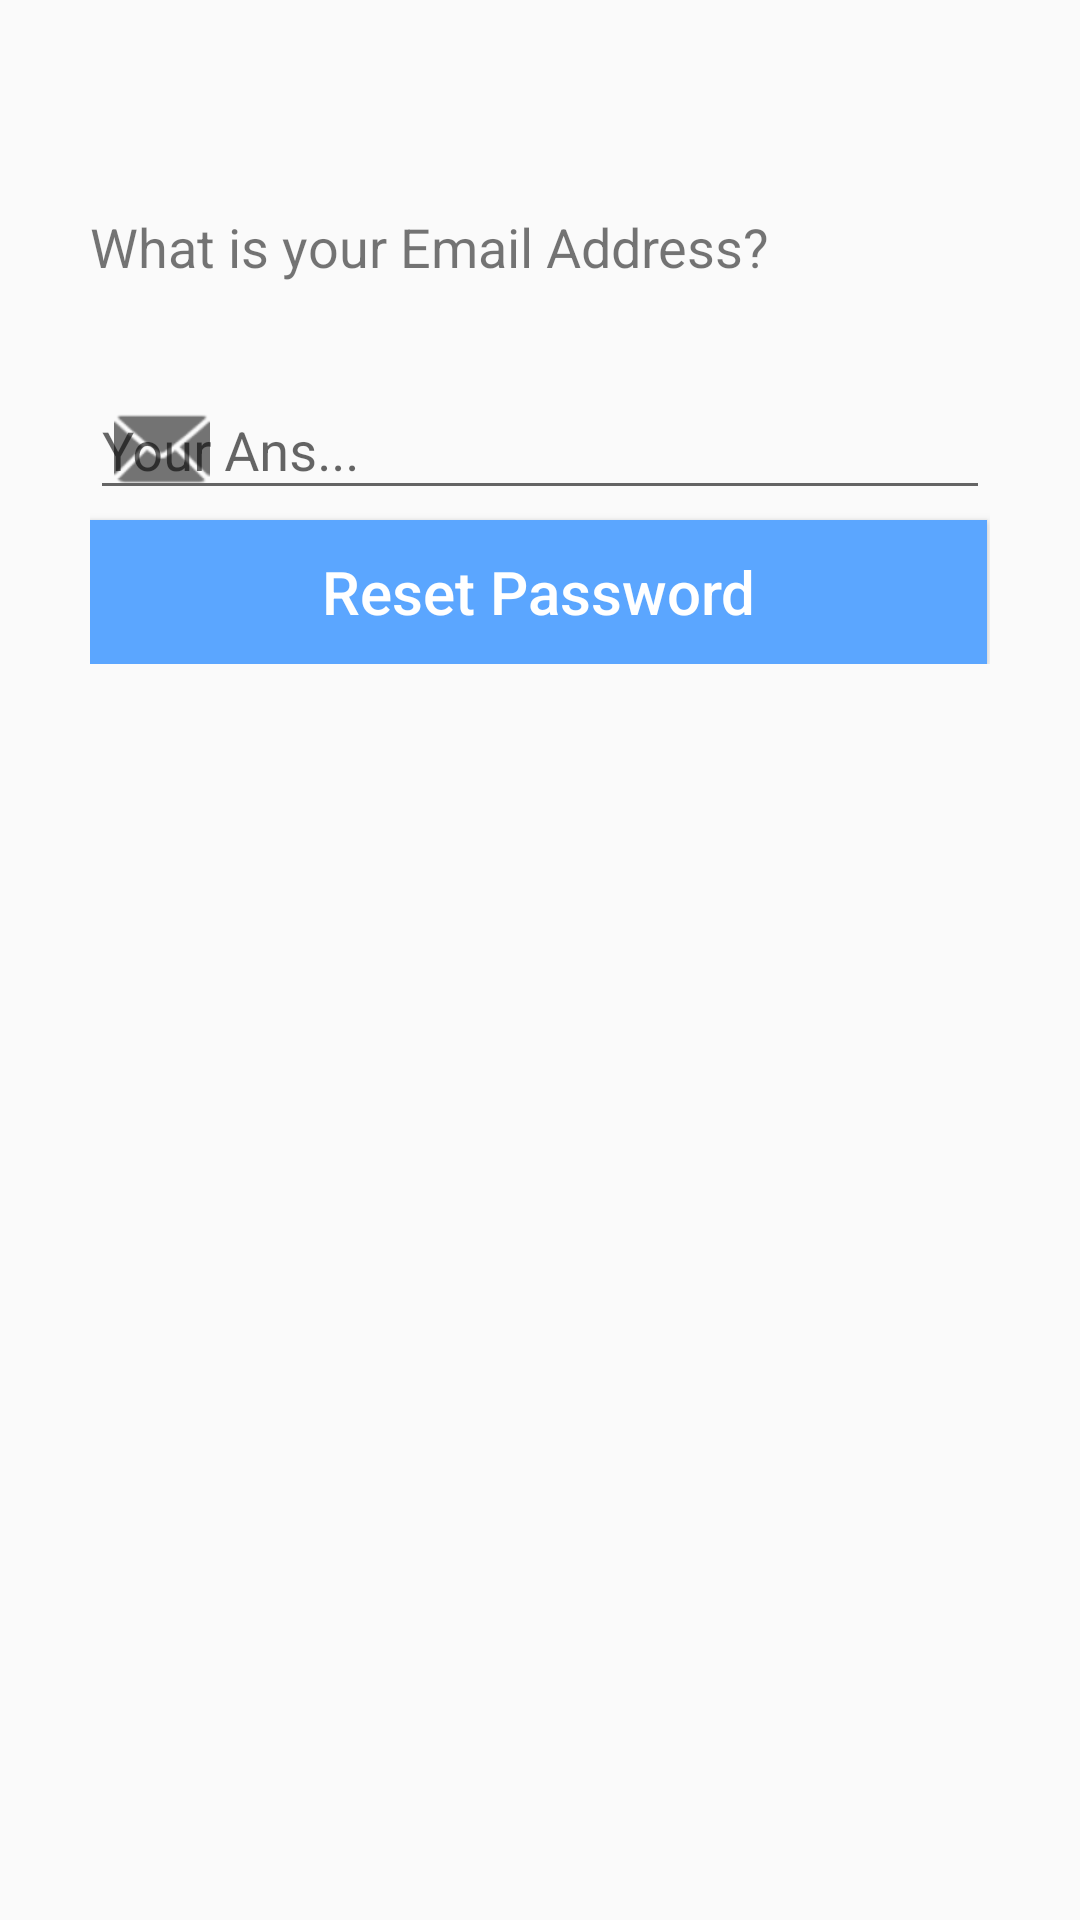

Produce the Android XML layout that renders to this screen, including the resource entries it uses.
<!-- AndroidManifest.xml: application theme AppTheme -->
<!-- res/layout/activity_forgotpassword.xml -->
<?xml version="1.0" encoding="utf-8"?>
<ScrollView xmlns:android="http://schemas.android.com/apk/res/android"
    xmlns:app="http://schemas.android.com/apk/res-auto"
    xmlns:tools="http://schemas.android.com/tools"
    android:layout_width="match_parent"
    android:layout_height="match_parent"
    tools:context=".UserManagement.Forgotpassword"
    android:padding="30dp"
    >
    <LinearLayout
        android:layout_width="match_parent"
        android:layout_height="wrap_content"
        android:orientation="vertical">

        <ProgressBar
            android:layout_width="40dp"
            android:layout_height="40dp"
            android:layout_gravity="center"
            android:id="@+id/progressBar3"
            android:visibility="gone"
            />
        <LinearLayout
            android:layout_width="match_parent"
            android:layout_height="match_parent"
            android:orientation="vertical"
            android:id="@+id/questionLayout"
            >

            <TextView
                android:layout_width="match_parent"
                android:layout_height="wrap_content"
                android:layout_marginTop="40dp"
                android:text="What is your Email Address?"
                android:textSize="18sp" />

            <com.google.android.material.textfield.TextInputLayout
                android:layout_width="match_parent"
                android:layout_height="wrap_content"
                android:layout_marginTop="20dp"
                android:hint="Your Ans..."
                app:hintTextColor="@color/colorPrimaryDark"
                app:endIconMode="clear_text"
                app:startIconDrawable="@android:drawable/ic_dialog_email">

                <com.google.android.material.textfield.TextInputEditText
                    android:id="@+id/resetEmailEt"
                    android:layout_width="match_parent"
                    android:layout_height="wrap_content"
                    android:inputType="text" />
            </com.google.android.material.textfield.TextInputLayout>

            <Button
                android:id="@+id/btnForgotPassword"
                android:layout_width="match_parent"
                android:layout_height="wrap_content"
                android:layout_marginRight="1dp"
                android:background="@color/colorPrimaryDark"
                android:textColor="@color/cardview_light_background"
                android:gravity="center"
                android:paddingTop="8dp"
                android:paddingBottom="8dp"
                android:textSize="20sp"
                android:text="Reset Password"
                android:textAllCaps="false" />
        </LinearLayout>


































































    </LinearLayout>

</ScrollView>
<!-- resources referenced by this layout -->
<resources>
  <color name="colorPrimaryDark">#5BA6FF</color>
  <style name="AppTheme" parent="Theme.MaterialComponents.Light.DarkActionBar.Bridge">
          
          <item name="colorPrimary">@color/colorPrimary</item>
          <item name="colorPrimaryDark">@color/colorPrimaryDark</item>
          <item name="colorAccent">@color/colorAccent</item>
  
          
          <item name="colorPrimaryVariant">@color/colorPrimaryVariant</item>
          <item name="colorSecondaryVariant">@color/colorSecondaryVariant</item>
          <item name="colorSurface">@color/colorSurface</item>
          <item name="colorOnPrimary">@color/colorOnPrimary</item>
          <item name="colorOnSecondary">@color/colorOnSecondary</item>
          <item name="colorOnBackground">@color/colorOnBackground</item>
          <item name="colorOnError">@color/colorOnError</item>
          <item name="colorOnSurface">@color/colorOnSurface</item>
          <item name="scrimBackground">@color/mtrl_scrim_color</item>
          <item name="textAppearanceHeadline1">@style/TextAppearance.MaterialComponents.Headline1</item>
          <item name="textAppearanceHeadline2">@style/TextAppearance.MaterialComponents.Headline2</item>
          <item name="textAppearanceHeadline3">@style/TextAppearance.MaterialComponents.Headline3</item>
          <item name="textAppearanceHeadline4">@style/TextAppearance.MaterialComponents.Headline4</item>
          <item name="textAppearanceHeadline5">@style/TextAppearance.MaterialComponents.Headline5</item>
          <item name="textAppearanceHeadline6">@style/TextAppearance.MaterialComponents.Headline6</item>
          <item name="textAppearanceSubtitle1">@style/TextAppearance.MaterialComponents.Subtitle1</item>
          <item name="textAppearanceSubtitle2">@style/TextAppearance.MaterialComponents.Subtitle2</item>
          <item name="textAppearanceBody1">@style/TextAppearance.MaterialComponents.Body1</item>
          <item name="textAppearanceBody2">@style/TextAppearance.MaterialComponents.Body2</item>
          <item name="textAppearanceCaption">@style/TextAppearance.MaterialComponents.Caption</item>
          <item name="textAppearanceButton">@style/TextAppearance.MaterialComponents.Button</item>
          <item name="textAppearanceOverline">@style/TextAppearance.MaterialComponents.Overline</item>
  
      </style>
  <color name="colorPrimary">#9DCAFF</color>
  <color name="colorAccent">#9DCAFF</color>
  <color name="colorPrimaryVariant">#3700B3</color>
  <color name="colorSecondaryVariant">#018786</color>
  <color name="colorSurface">#FFFFFF</color>
  <color name="colorOnPrimary">#FFFFFF</color>
  <color name="colorOnSecondary">#000000</color>
  <color name="colorOnBackground">#000000</color>
  <color name="colorOnError">#FFFFFF</color>
  <color name="colorOnSurface">#000000</color>
</resources>
